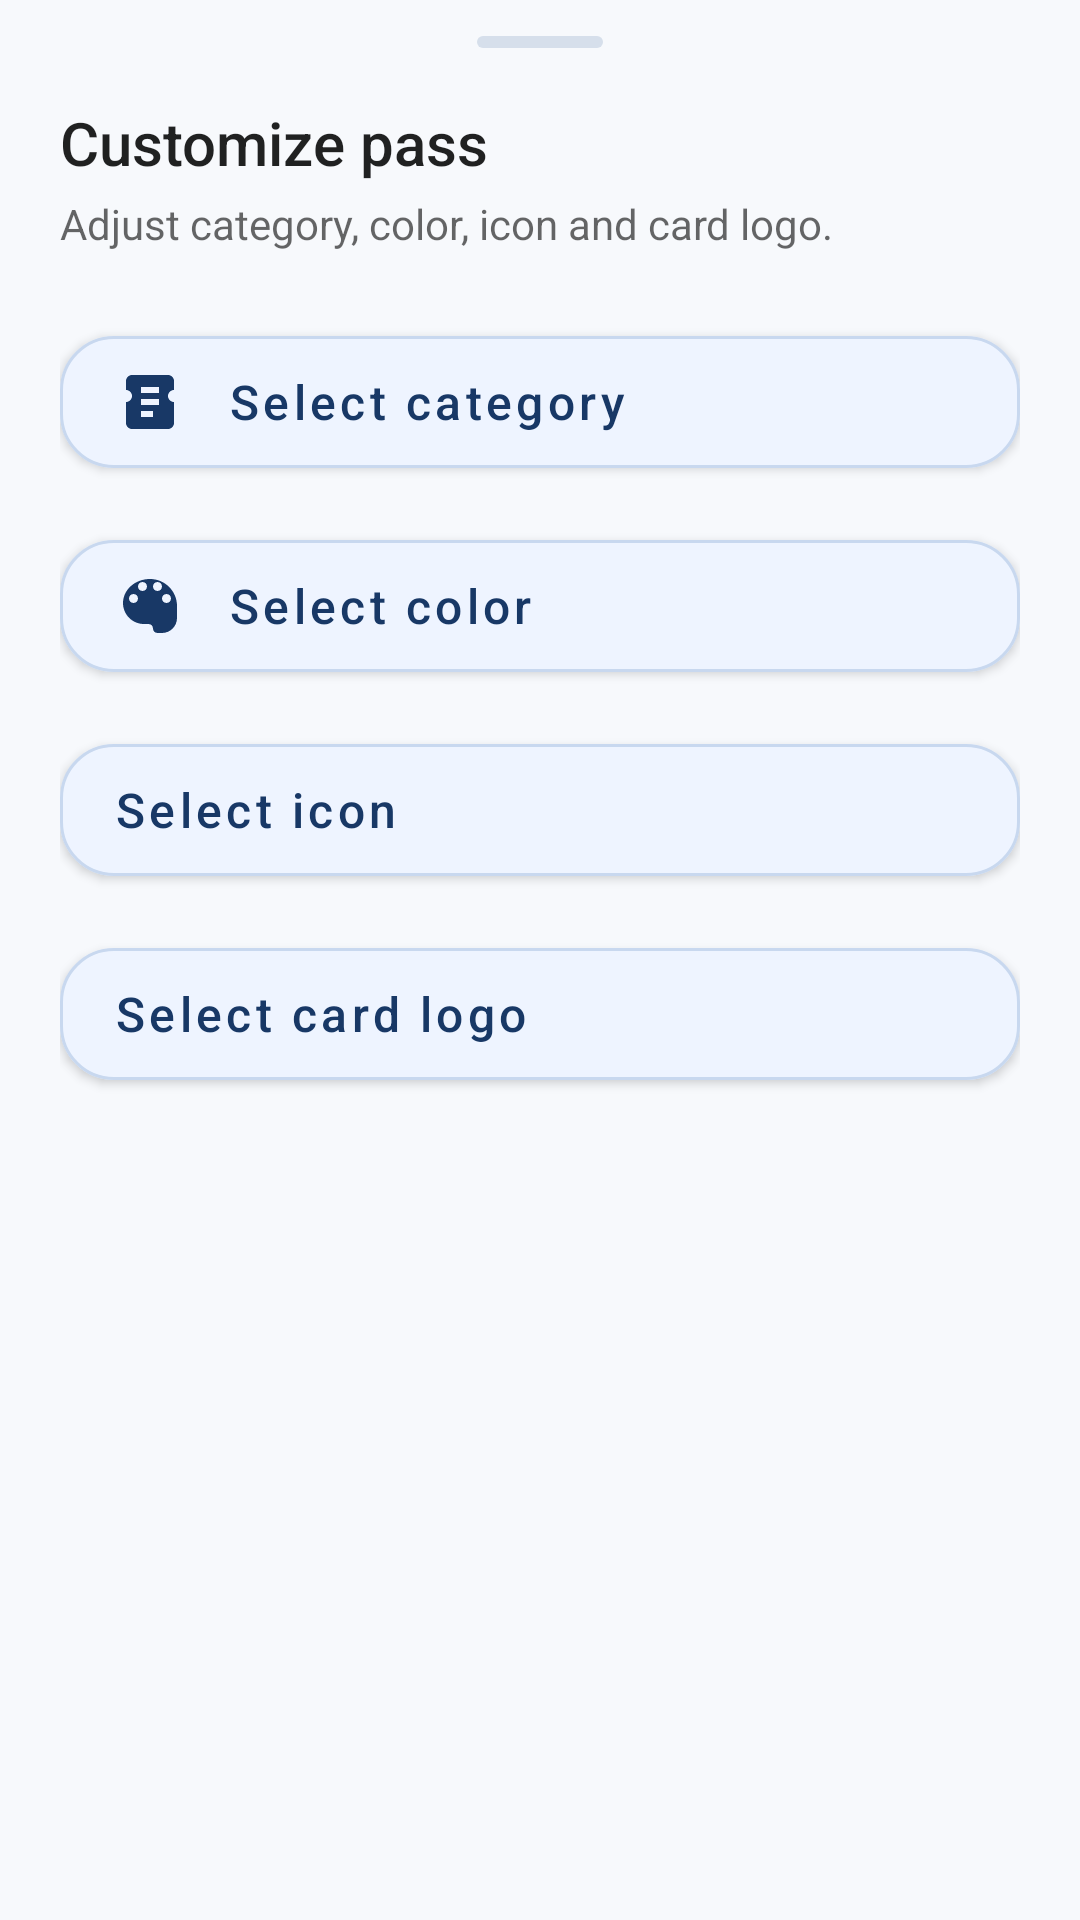

Android layout source for this screen:
<!-- AndroidManifest.xml: application theme AppTheme -->
<!-- res/layout/pass_appearance_sheet.xml -->
<?xml version="1.0" encoding="utf-8"?>
<LinearLayout xmlns:android="http://schemas.android.com/apk/res/android"
    xmlns:app="http://schemas.android.com/apk/res-auto"
    xmlns:tools="http://schemas.android.com/tools"
    android:layout_width="match_parent"
    android:layout_height="wrap_content"
    android:background="@drawable/bg_bottom_sheet"
    android:orientation="vertical"
    android:paddingStart="20dp"
    android:paddingTop="12dp"
    android:paddingEnd="20dp"
    android:paddingBottom="28dp">

    <View
        android:layout_width="42dp"
        android:layout_height="4dp"
        android:layout_gravity="center_horizontal"
        android:layout_marginBottom="18dp"
        android:background="@drawable/bg_bottom_sheet_handle" />

    <TextView
        android:layout_width="match_parent"
        android:layout_height="wrap_content"
        android:fontFamily="sans-serif-medium"
        android:text="@string/pass_appearance_title"
        android:textColor="?android:textColorPrimary"
        android:textSize="20sp"
        tools:text="Personalizar pase" />

    <TextView
        android:layout_width="match_parent"
        android:layout_height="wrap_content"
        android:layout_marginTop="4dp"
        android:layout_marginBottom="16dp"
        android:text="@string/pass_appearance_subtitle"
        android:textColor="?android:textColorSecondary"
        android:textSize="14sp"
        tools:text="Ajusta el tipo, color e icono del pase." />

    <com.google.android.material.button.MaterialButton
        android:id="@+id/selectCategory"
        style="@style/PassWallet.AppearanceSheetAction"
        android:layout_width="match_parent"
        android:layout_height="wrap_content"
        android:text="@string/select_category_dialog_title"
        app:icon="@drawable/ic_ticket_24" />

    <com.google.android.material.button.MaterialButton
        android:id="@+id/selectColor"
        style="@style/PassWallet.AppearanceSheetAction"
        android:layout_width="match_parent"
        android:layout_height="wrap_content"
        android:text="@string/change_color_dialog_title"
        app:icon="@drawable/ic_palette_24" />

    <com.google.android.material.button.MaterialButton
        android:id="@+id/selectIcon"
        style="@style/PassWallet.AppearanceSheetAction"
        android:layout_width="match_parent"
        android:layout_height="wrap_content"
        android:text="@string/select_icon"
        app:icon="@drawable/ic_image_photo_camera" />

    <com.google.android.material.button.MaterialButton
        android:id="@+id/selectLogo"
        style="@style/PassWallet.AppearanceSheetAction"
        android:layout_width="match_parent"
        android:layout_height="wrap_content"
        android:text="@string/select_logo"
        app:icon="@drawable/ic_image_photo_camera" />

</LinearLayout>
<!-- resources referenced by this layout -->
<resources>
  <!-- drawable bg_bottom_sheet_handle (drawable) -->
  <?xml version="1.0" encoding="utf-8"?>
  <shape xmlns:android="http://schemas.android.com/apk/res/android">
      <solid android:color="@color/outline_variant" />
      <corners android:radius="2dp" />
  </shape>
  <!-- drawable ic_palette_24 (drawable) -->
  <vector xmlns:android="http://schemas.android.com/apk/res/android"
      android:width="24dp"
      android:height="24dp"
      android:viewportWidth="24"
      android:viewportHeight="24">
      <path
          android:fillColor="#FFFFFFFF"
          android:pathData="M12,3C7.03,3 3,6.58 3,11c0,3.86 3.13,7 7,7h1.5c0.83,0 1.5,0.67 1.5,1.5S13.67,21 14.5,21H16c2.76,0 5,-2.24 5,-5v-4c0,-4.97 -4.03,-9 -9,-9zM6.5,11C5.67,11 5,10.33 5,9.5S5.67,8 6.5,8 8,8.67 8,9.5 7.33,11 6.5,11zM9.5,7C8.67,7 8,6.33 8,5.5S8.67,4 9.5,4 11,4.67 11,5.5 10.33,7 9.5,7zM14.5,7C13.67,7 13,6.33 13,5.5S13.67,4 14.5,4 16,4.67 16,5.5 15.33,7 14.5,7zM17.5,11c-0.83,0 -1.5,-0.67 -1.5,-1.5S16.67,8 17.5,8 19,8.67 19,9.5 18.33,11 17.5,11z" />
  </vector>
  <!-- drawable ic_ticket_24 (drawable) -->
  <vector xmlns:android="http://schemas.android.com/apk/res/android"
      android:width="24dp"
      android:height="24dp"
      android:viewportWidth="24"
      android:viewportHeight="24">
      <path
          android:fillColor="#FFFFFFFF"
          android:pathData="M20,12c-1.1,0 -2,-0.9 -2,-2s0.9,-2 2,-2V5c0,-1.1 -0.9,-2 -2,-2H6C4.9,3 4,3.9 4,5v3c1.1,0 2,0.9 2,2s-0.9,2 -2,2v7c0,1.1 0.9,2 2,2h12c1.1,0 2,-0.9 2,-2v-7zM9,7h6v2H9V7zM9,11h6v2H9v-2zM9,15h4v2H9v-2z" />
  </vector>
  <string name="change_color_dialog_title">Select color</string>
  <string name="pass_appearance_subtitle">Adjust category, color, icon and card logo.</string>
  <string name="pass_appearance_title">Customize pass</string>
  <string name="select_category_dialog_title">Select category</string>
  <string name="select_icon">Select icon</string>
  <string name="select_logo">Select card logo</string>
  <style name="AppTheme" parent="AppBaseTheme" />
  <color name="outline_variant">#D6DFEB</color>
  <color name="edit_action_text">#183866</color>
  <color name="edit_action_background">#EEF4FF</color>
  <color name="accent">#B88235</color>
  <color name="edit_action_stroke">#C8D8EF</color>
  <style name="AppBaseTheme" parent="Theme.MaterialComponents.DayNight.DarkActionBar">
          <item name="preferenceTheme">@style/PreferenceThemeOverlay</item>
          <item name="colorPrimary">@color/top_app_bar</item>
          <item name="colorPrimaryDark">@color/status_bar</item>
          <item name="colorAccent">@color/accent</item>
          <item name="color">@color/secondary</item>
          <item name="actionModeBackground">@color/secondary</item>
          <item name="android:windowBackground">@color/surface</item>
          <item name="android:statusBarColor">@color/status_bar</item>
          <item name="android:navigationBarColor">@color/surface_container</item>
      </style>
  <style name="PreferenceThemeOverlay" parent="PreferenceThemeOverlay.v14.Material">
          <item name="android:textColorPrimary">?android:textColorPrimary</item>
          <item name="android:textColorSecondary">?android:textColorSecondary</item>
      </style>
  <color name="top_app_bar">#0F141A</color>
  <color name="status_bar">#0F141A</color>
  <color name="secondary">#8F6428</color>
  <color name="surface">#F7F9FC</color>
  <color name="surface_container">#FFFFFFFF</color>
</resources>
